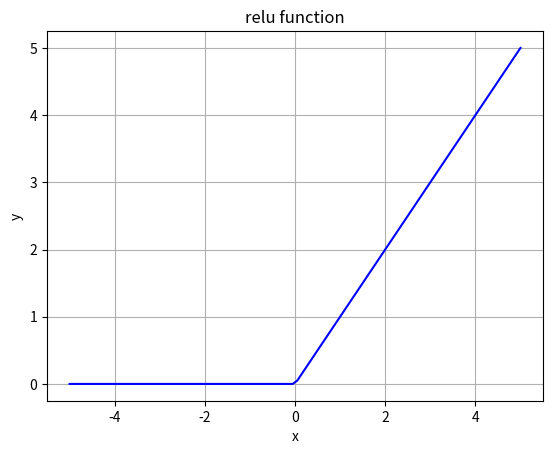

Python code for this plot:
#Implementation of the relu function in python

import numpy as np
import matplotlib.pyplot as plt

def relu(num):
    return np.maximum(num, 0)

num_seq = np.linspace(-5, 5, 100)   # 'np.linspace' creates evenly spaced numbers in sequences structured as a numpy array
plt.plot(num_seq, relu(num_seq),'b') # the 'r'-parameter for 'red. Chose 'g' for 'green' or 'b' for 'blue', etc.

plt.xlabel('x')
plt.ylabel('y')

plt.title('relu function')
plt.grid()

plt.show()



